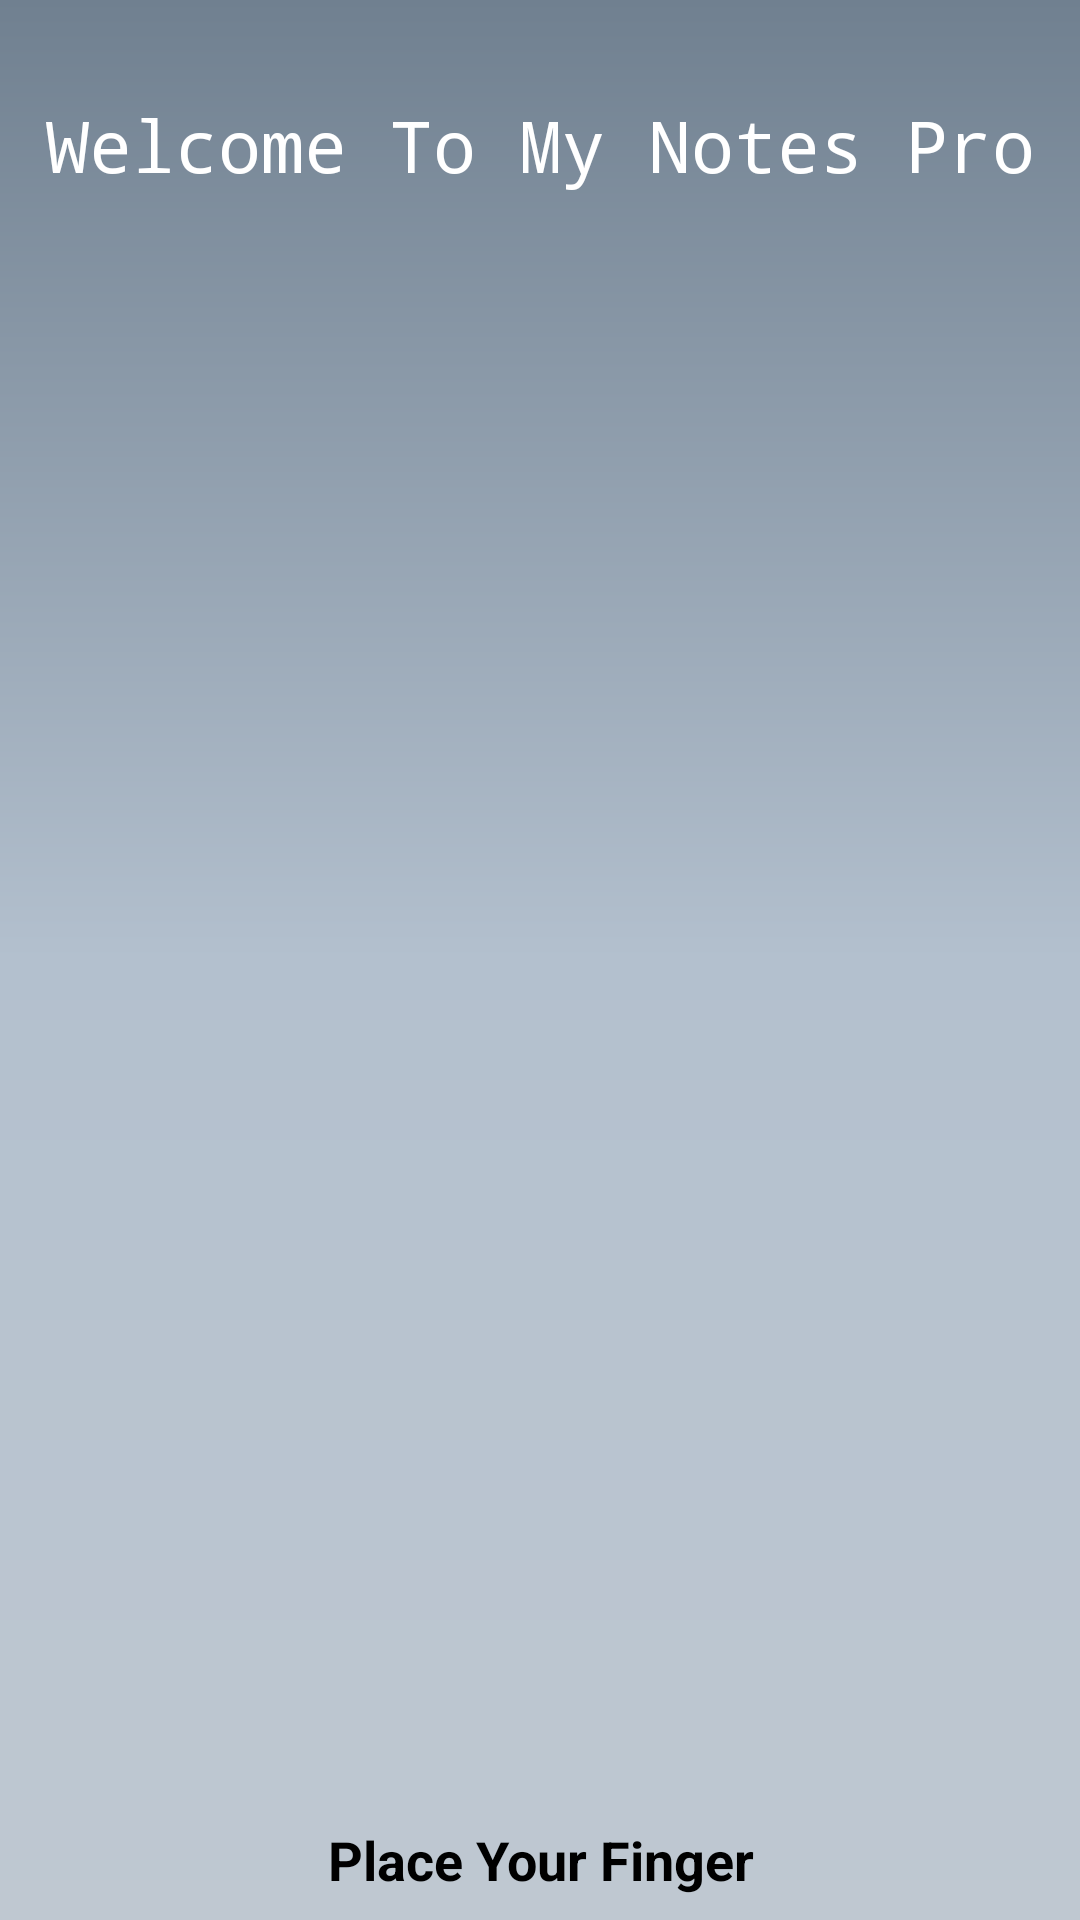

Layout XML and referenced resources for this Android screen:
<!-- AndroidManifest.xml: application theme AppTheme -->
<!-- res/layout/activity_lock.xml -->
<?xml version="1.0" encoding="utf-8"?>
<android.support.constraint.ConstraintLayout xmlns:android="http://schemas.android.com/apk/res/android"
    xmlns:app="http://schemas.android.com/apk/res-auto"
    xmlns:tools="http://schemas.android.com/tools"
    android:layout_width="match_parent"
    android:layout_height="match_parent"
    tools:context=".LockActivity"
    android:background="@drawable/bagroung">

    <android.support.v7.widget.Toolbar
        android:layout_width="wrap_content"
        android:layout_height="wrap_content"
        android:visibility="invisible">

    </android.support.v7.widget.Toolbar>



    <TextView
        android:id="@+id/headingLable"
        android:layout_width="wrap_content"
        android:layout_height="wrap_content"
        android:layout_marginEnd="8dp"
        android:layout_marginStart="8dp"
        android:layout_marginTop="32dp"
        android:fontFamily="monospace"
        android:textColor="#FFFFFF"
        android:text="Welcome To My Notes Pro"

        android:textSize="24sp"
        app:layout_constraintEnd_toEndOf="parent"
        app:layout_constraintStart_toStartOf="parent"
        app:layout_constraintTop_toTopOf="parent" />

    <ImageView
        android:id="@+id/fingerprintimage"
        android:layout_width="75dp"
        android:layout_height="75dp"
        android:layout_marginBottom="20dp"
        android:layout_marginEnd="8dp"
        android:layout_marginStart="8dp"
        app:layout_constraintBottom_toTopOf="@+id/paralable"
        app:layout_constraintEnd_toEndOf="parent"
        app:layout_constraintHorizontal_bias="0.501"
        app:layout_constraintStart_toStartOf="parent"
        app:srcCompat="@drawable/ic_fingerprint" />

    <TextView
        android:id="@+id/paralable"
        android:layout_width="wrap_content"
        android:layout_height="wrap_content"
        android:layout_marginStart="8dp"
        android:layout_marginEnd="8dp"
        android:layout_marginBottom="8dp"
        android:text="Place Your Finger"
        android:textColor="@android:color/black"
        android:textSize="18sp"
        android:textStyle="bold"
        app:layout_constraintBottom_toBottomOf="parent"
        app:layout_constraintEnd_toEndOf="parent"
        app:layout_constraintHorizontal_bias="0.502"
        app:layout_constraintStart_toStartOf="parent" />

    <EditText
        android:id="@+id/pin"
        android:layout_width="wrap_content"
        android:layout_height="wrap_content"
        android:layout_marginStart="8dp"
        android:layout_marginTop="28dp"
        android:ems="10"
        android:hint="PIN"
        android:inputType="numberPassword"
        android:textAlignment="center"
        android:visibility="invisible"
        app:layout_constraintStart_toStartOf="parent"
        app:layout_constraintTop_toBottomOf="@+id/imageView" />

    <Button
        android:id="@+id/go"
        android:layout_width="wrap_content"
        android:layout_height="wrap_content"
        android:layout_marginEnd="8dp"

        android:layout_marginTop="28dp"
        android:text="Go"
        android:textAllCaps="false"
        android:textSize="14sp"
        android:visibility="invisible"
        app:layout_constraintEnd_toEndOf="parent"
        app:layout_constraintTop_toBottomOf="@+id/imageView" />

    <ImageView
        android:id="@+id/imageView"
        android:layout_width="75dp"
        android:layout_height="75dp"
        android:layout_marginEnd="8dp"
        android:layout_marginStart="8dp"
        android:layout_marginTop="32dp"
        app:layout_constraintEnd_toEndOf="parent"
        app:layout_constraintStart_toStartOf="parent"
        app:layout_constraintTop_toBottomOf="@+id/headingLable"
        app:srcCompat="@drawable/pen_ic" />


</android.support.constraint.ConstraintLayout>
<!-- resources referenced by this layout -->
<resources>
  <!-- drawable bagroung (drawable) -->
  <?xml version="1.0" encoding="utf-8"?>
  <shape xmlns:android="http://schemas.android.com/apk/res/android"
      android:shape="rectangle">
      <gradient
          android:startColor="#bfc8d1"
          android:centerColor="#b3c0ce"
          android:endColor="#708090"
          android:angle="90"/>
  
  </shape>
  <style name="AppTheme" parent="Theme.AppCompat.Light.NoActionBar">
          
          <item name="coordinatorLayoutStyle">@style/Widget.Support.CoordinatorLayout</item>
          <item name="colorPrimary">@color/colorPrimary</item>
          <item name="colorPrimaryDark">@color/colorPrimaryDark</item>
          <item name="colorAccent">@color/colorAccent</item>
      </style>
  <color name="colorPrimary">#778899</color>  // THIS CHNAGS THE TOOLBAR COLOR
  <color name="colorPrimaryDark">#708090</color>  // THIS IS FOR NOTEFICION PANLE
  <color name="colorAccent">#708090</color>
</resources>
